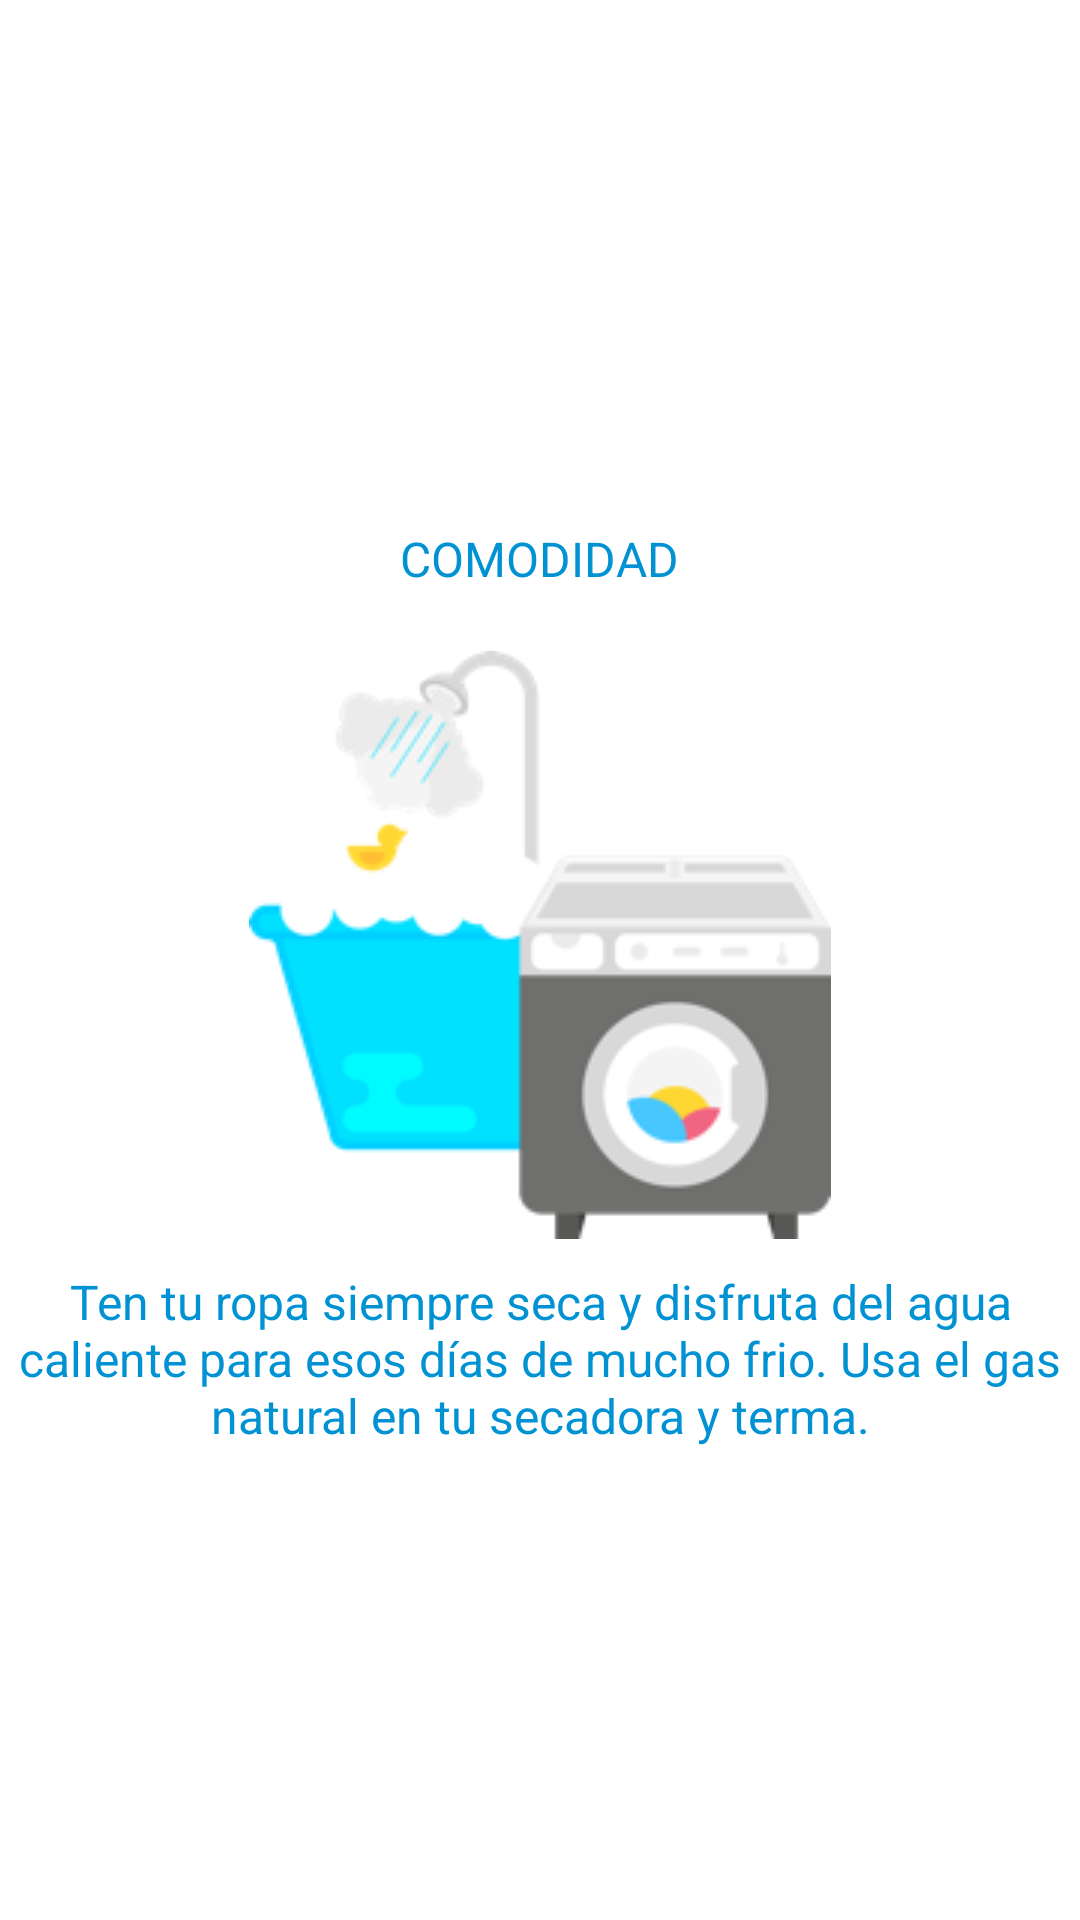

Here is an Android app screen rendered from its layout file. Give the layout XML and the strings, colors and styles it references.
<!-- AndroidManifest.xml: application theme AppTheme -->
<!-- res/layout/slideshow1_view3.xml -->
<?xml version="1.0" encoding="utf-8"?>
<LinearLayout xmlns:android="http://schemas.android.com/apk/res/android"
    android:orientation="vertical" android:layout_width="match_parent"
    android:layout_height="match_parent">

    <RelativeLayout xmlns:android="http://schemas.android.com/apk/res/android"
        android:orientation="vertical" android:layout_width="match_parent"
        android:background="@android:color/white"
        android:layout_height="match_parent">
        <TextView
            android:layout_width="wrap_content"
            android:layout_height="wrap_content"
            android:textColor="#0092d3"
            android:text="@string/slidesshow1_view3_tittle"
            android:layout_above="@+id/imageView"
            android:layout_centerHorizontal="true"
            android:textSize="@dimen/sp_text_slides"
            android:layout_margin="20dp"
            />
        <ImageView
            android:layout_width="wrap_content"
            android:layout_height="wrap_content"
            android:layout_gravity="center_horizontal"
            android:layout_centerVertical="true"
            android:layout_centerHorizontal="true"
            android:src="@mipmap/slide3"
            android:id="@+id/imageView"
            android:paddingBottom="10dp" />
        <TextView
            android:layout_width="wrap_content"
            android:layout_height="wrap_content"
            android:textColor="#0092d3"
            android:text="@string/slidesshow1_view3"
            android:textSize="@dimen/sp_text_slides"
            android:textAlignment="center"
            android:layout_below="@+id/imageView"
            android:layout_centerHorizontal="true" />


    </RelativeLayout>


</LinearLayout>
<!-- resources referenced by this layout -->
<resources>
  <dimen name="sp_text_slides">16sp</dimen>
  <!-- mipmap slide3: png bitmap (mipmap-mdpi, 15256 bytes) -->
  <string name="slidesshow1_view3">
          Ten tu ropa siempre seca y disfruta del agua caliente para esos días de mucho frio. Usa el gas natural en tu secadora y terma.
       </string>
  <string name="slidesshow1_view3_tittle">COMODIDAD</string>
  <style name="AppTheme" parent="Theme.AppCompat.Light.DarkActionBar">
          
          <item name="colorPrimary">@color/colorPrimary</item>
          <item name="colorPrimaryDark">@color/colorPrimaryDark</item>
          <item name="colorAccent">@color/colorAccent</item>
      </style>
  <color name="colorPrimary">@color/blue_background</color>
  <color name="colorPrimaryDark">@color/blue_background</color>
  <color name="colorAccent">@color/blue_background</color>
  <color name="blue_background">#00296b</color>
</resources>
